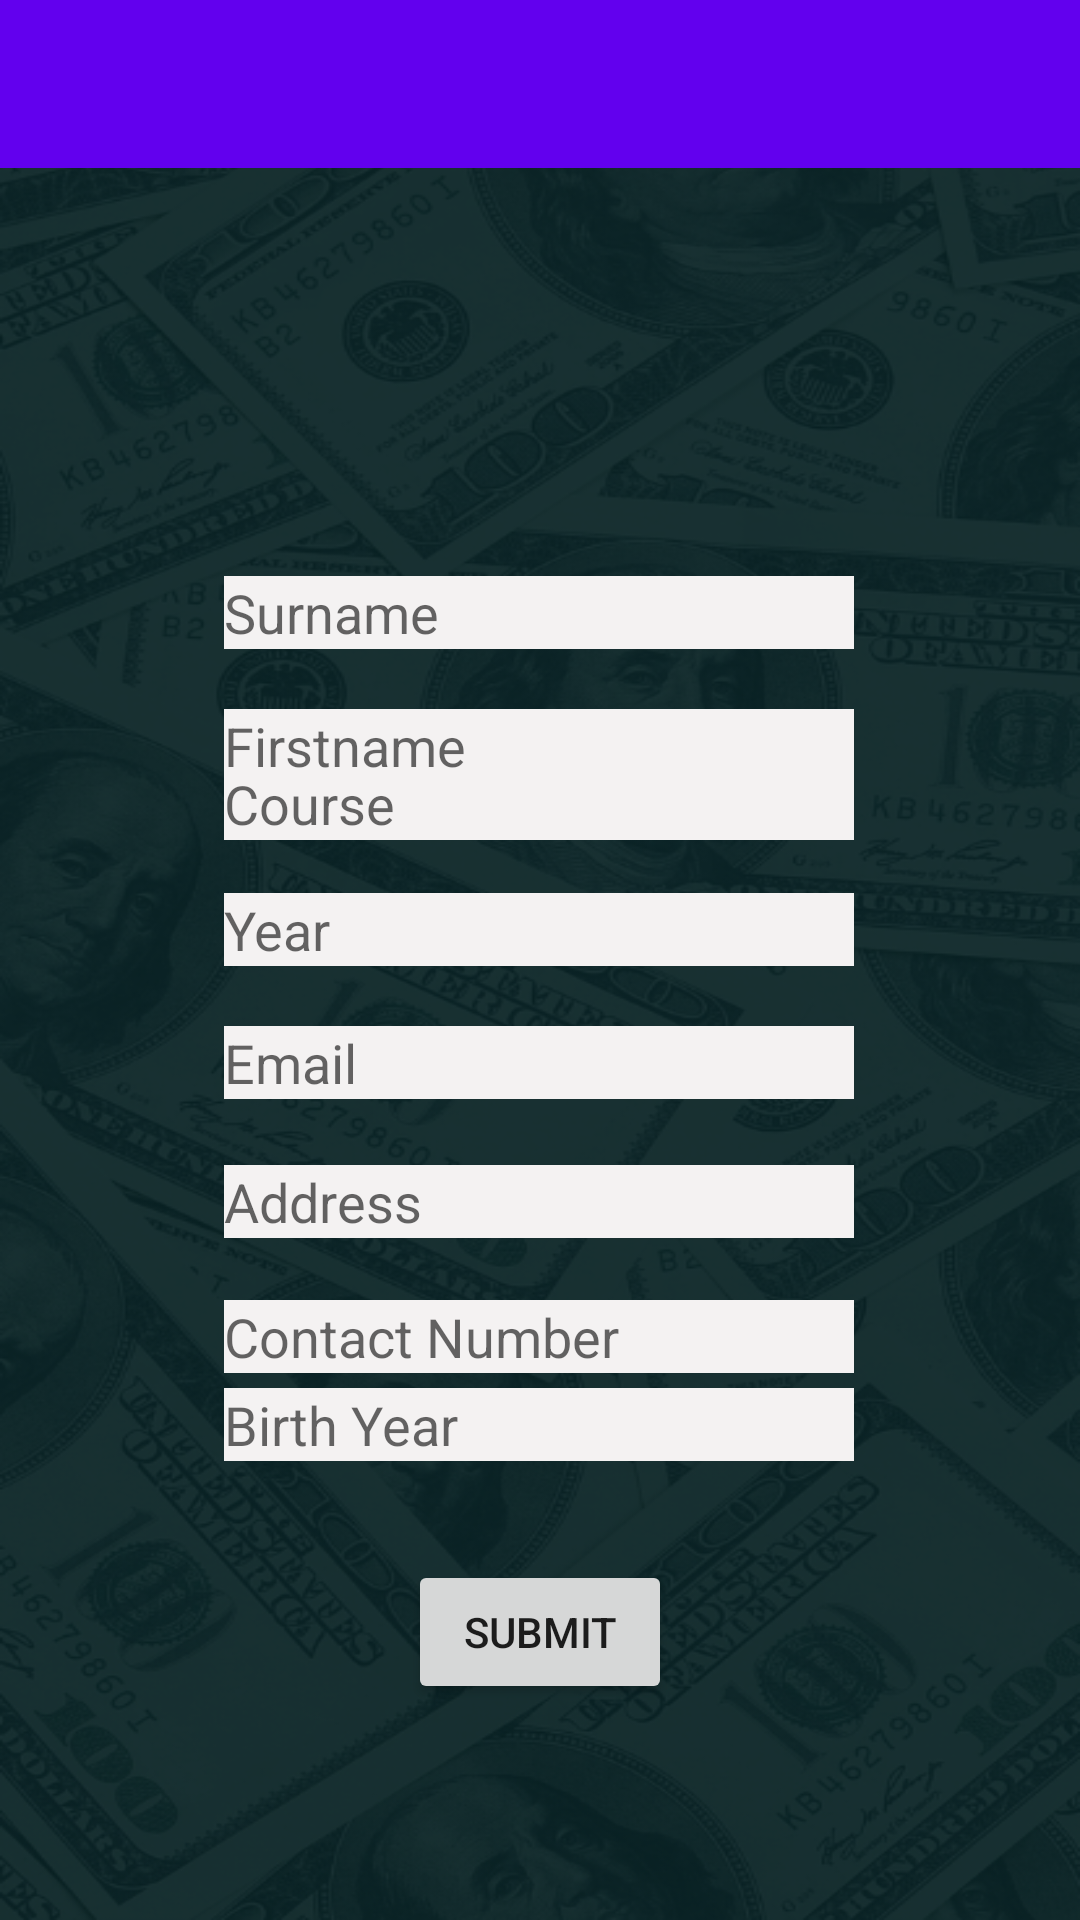

Here is an Android app screen rendered from its layout file. Give the layout XML and the strings, colors and styles it references.
<!-- AndroidManifest.xml: activity theme AppTheme -->
<!-- res/layout/activity_info.xml -->
<?xml version="1.0" encoding="utf-8"?>

<androidx.constraintlayout.widget.ConstraintLayout xmlns:android="http://schemas.android.com/apk/res/android"
    xmlns:app="http://schemas.android.com/apk/res-auto"
    xmlns:tools="http://schemas.android.com/tools"
    android:layout_width="match_parent"
    android:layout_height="match_parent"
    android:background="@drawable/bcg">

    <EditText
        android:id="@+id/birthYearInt"
        android:layout_width="wrap_content"
        android:layout_height="wrap_content"
        android:background="@color/white"
        android:backgroundTint="#F4F2F2"
        android:ems="10"
        android:hapticFeedbackEnabled="true"
        android:hint="Birth Year"
        android:inputType="number"
        app:layout_constraintBottom_toTopOf="@+id/submitbtn"
        app:layout_constraintEnd_toEndOf="parent"
        app:layout_constraintHorizontal_bias="0.497"
        app:layout_constraintStart_toStartOf="parent"
        app:layout_constraintTop_toBottomOf="@+id/toolbar"
        app:layout_constraintVertical_bias="0.925" />

    <EditText
        android:id="@+id/contactnumInt"
        android:layout_width="wrap_content"
        android:layout_height="wrap_content"
        android:background="@color/white"
        android:backgroundTint="#F4F2F2"
        android:ems="10"
        android:hapticFeedbackEnabled="true"
        android:hint="Contact Number"
        android:inputType="number"
        app:layout_constraintBottom_toBottomOf="parent"
        app:layout_constraintEnd_toEndOf="parent"
        app:layout_constraintHorizontal_bias="0.497"
        app:layout_constraintStart_toStartOf="parent"
        app:layout_constraintTop_toBottomOf="@+id/toolbar"
        app:layout_constraintVertical_bias="0.674" />

    <EditText
        android:id="@+id/addresstxt"
        android:layout_width="wrap_content"
        android:layout_height="wrap_content"
        android:background="@color/white"
        android:backgroundTint="#F4F2F2"
        android:ems="10"
        android:hapticFeedbackEnabled="true"
        android:hint="Address"
        android:inputType="text"
        app:layout_constraintBottom_toBottomOf="parent"
        app:layout_constraintEnd_toEndOf="parent"
        app:layout_constraintHorizontal_bias="0.497"
        app:layout_constraintStart_toStartOf="parent"
        app:layout_constraintTop_toBottomOf="@+id/toolbar"
        app:layout_constraintVertical_bias="0.594" />

    <EditText
        android:id="@+id/surnametxt"
        android:layout_width="wrap_content"
        android:layout_height="wrap_content"
        android:layout_marginTop="136dp"
        android:background="@color/white"
        android:backgroundTint="#F4F2F2"
        android:ems="10"
        android:hapticFeedbackEnabled="true"
        android:hint="Surname"
        android:inputType="text"
        app:layout_constraintEnd_toEndOf="parent"
        app:layout_constraintHorizontal_bias="0.497"
        app:layout_constraintStart_toStartOf="parent"
        app:layout_constraintTop_toBottomOf="@+id/toolbar" />

    <EditText
        android:id="@+id/yearInt"
        android:layout_width="wrap_content"
        android:layout_height="wrap_content"
        android:background="@color/white"
        android:backgroundTint="#F4F2F2"
        android:ems="10"
        android:hapticFeedbackEnabled="true"
        android:hint="Year"
        android:inputType="number"
        app:layout_constraintBottom_toBottomOf="parent"
        app:layout_constraintEnd_toEndOf="parent"
        app:layout_constraintHorizontal_bias="0.497"
        app:layout_constraintStart_toStartOf="parent"
        app:layout_constraintTop_toBottomOf="@+id/toolbar"
        app:layout_constraintVertical_bias="0.432" />


    <EditText
        android:id="@+id/coursetxt"
        android:layout_width="wrap_content"
        android:layout_height="wrap_content"
        android:background="@color/white"
        android:backgroundTint="#F4F2F2"
        android:ems="10"
        android:hapticFeedbackEnabled="true"
        android:hint="Course"
        android:inputType="text"
        app:layout_constraintBottom_toBottomOf="parent"
        app:layout_constraintEnd_toEndOf="parent"
        app:layout_constraintHorizontal_bias="0.497"
        app:layout_constraintStart_toStartOf="parent"
        app:layout_constraintTop_toBottomOf="@+id/toolbar"
        app:layout_constraintVertical_bias="0.357" />

    <EditText
        android:id="@+id/firstnametxt"
        android:layout_width="wrap_content"
        android:layout_height="wrap_content"
        android:layout_marginTop="20dp"
        android:background="@color/white"
        android:backgroundTint="#F4F2F2"
        android:ems="10"
        android:hapticFeedbackEnabled="true"
        android:hint="Firstname"
        android:inputType="text"
        app:layout_constraintBottom_toTopOf="@+id/coursetxt"
        app:layout_constraintEnd_toEndOf="parent"
        app:layout_constraintHorizontal_bias="0.497"
        app:layout_constraintStart_toStartOf="parent"
        app:layout_constraintTop_toBottomOf="@+id/surnametxt"
        app:layout_constraintVertical_bias="0.0" />

    <androidx.appcompat.widget.Toolbar
        android:id="@+id/toolbar"
        android:layout_width="match_parent"
        android:layout_height="?attr/actionBarSize"
        android:layout_marginBottom="143dp"
        android:background="?attr/colorPrimary"
        app:layout_constraintBottom_toTopOf="@+id/surnametxt"
        app:layout_constraintEnd_toEndOf="parent"
        app:layout_constraintHorizontal_bias="0.0"
        app:layout_constraintStart_toStartOf="parent"
        app:layout_constraintTop_toTopOf="parent"
        app:layout_constraintVertical_bias="0.0"
        app:popupTheme="@style/ThemeOverlay.AppCompat.Light"
        app:theme="@style/ThemeOverlay.AppCompat.ActionBar" />

    <EditText
        android:id="@+id/emailtxt"
        android:layout_width="wrap_content"
        android:layout_height="wrap_content"
        android:background="@color/white"
        android:backgroundTint="#F4F2F2"
        android:ems="10"
        android:hapticFeedbackEnabled="true"
        android:hint="Email"
        android:inputType="text|textEmailAddress"
        app:layout_constraintBottom_toBottomOf="parent"
        app:layout_constraintEnd_toEndOf="parent"
        app:layout_constraintHorizontal_bias="0.497"
        app:layout_constraintStart_toStartOf="parent"
        app:layout_constraintTop_toBottomOf="@+id/toolbar"
        app:layout_constraintVertical_bias="0.511" />

    <Button
        android:id="@+id/submitbtn"
        android:layout_width="wrap_content"
        android:layout_height="wrap_content"
        android:layout_marginBottom="72dp"
        android:text="Submit"
        app:layout_constraintBottom_toBottomOf="parent"
        app:layout_constraintEnd_toEndOf="parent"
        app:layout_constraintStart_toStartOf="parent"
        app:layout_constraintTop_toBottomOf="@+id/contactnumInt"
        app:layout_constraintVertical_bias="1.0" />

</androidx.constraintlayout.widget.ConstraintLayout>
<!-- resources referenced by this layout -->
<resources>
  <!-- drawable bcg: png bitmap (drawable, 381298 bytes) -->
  <style name="AppTheme" parent="Theme.MaterialComponents.Light.NoActionBar">
      
          
      </style>
  <!-- not gathered from this repository: default colours our renderer supplied (Android Studio template values) -->
  <color name="white">#FFFFFFFF</color>
</resources>
